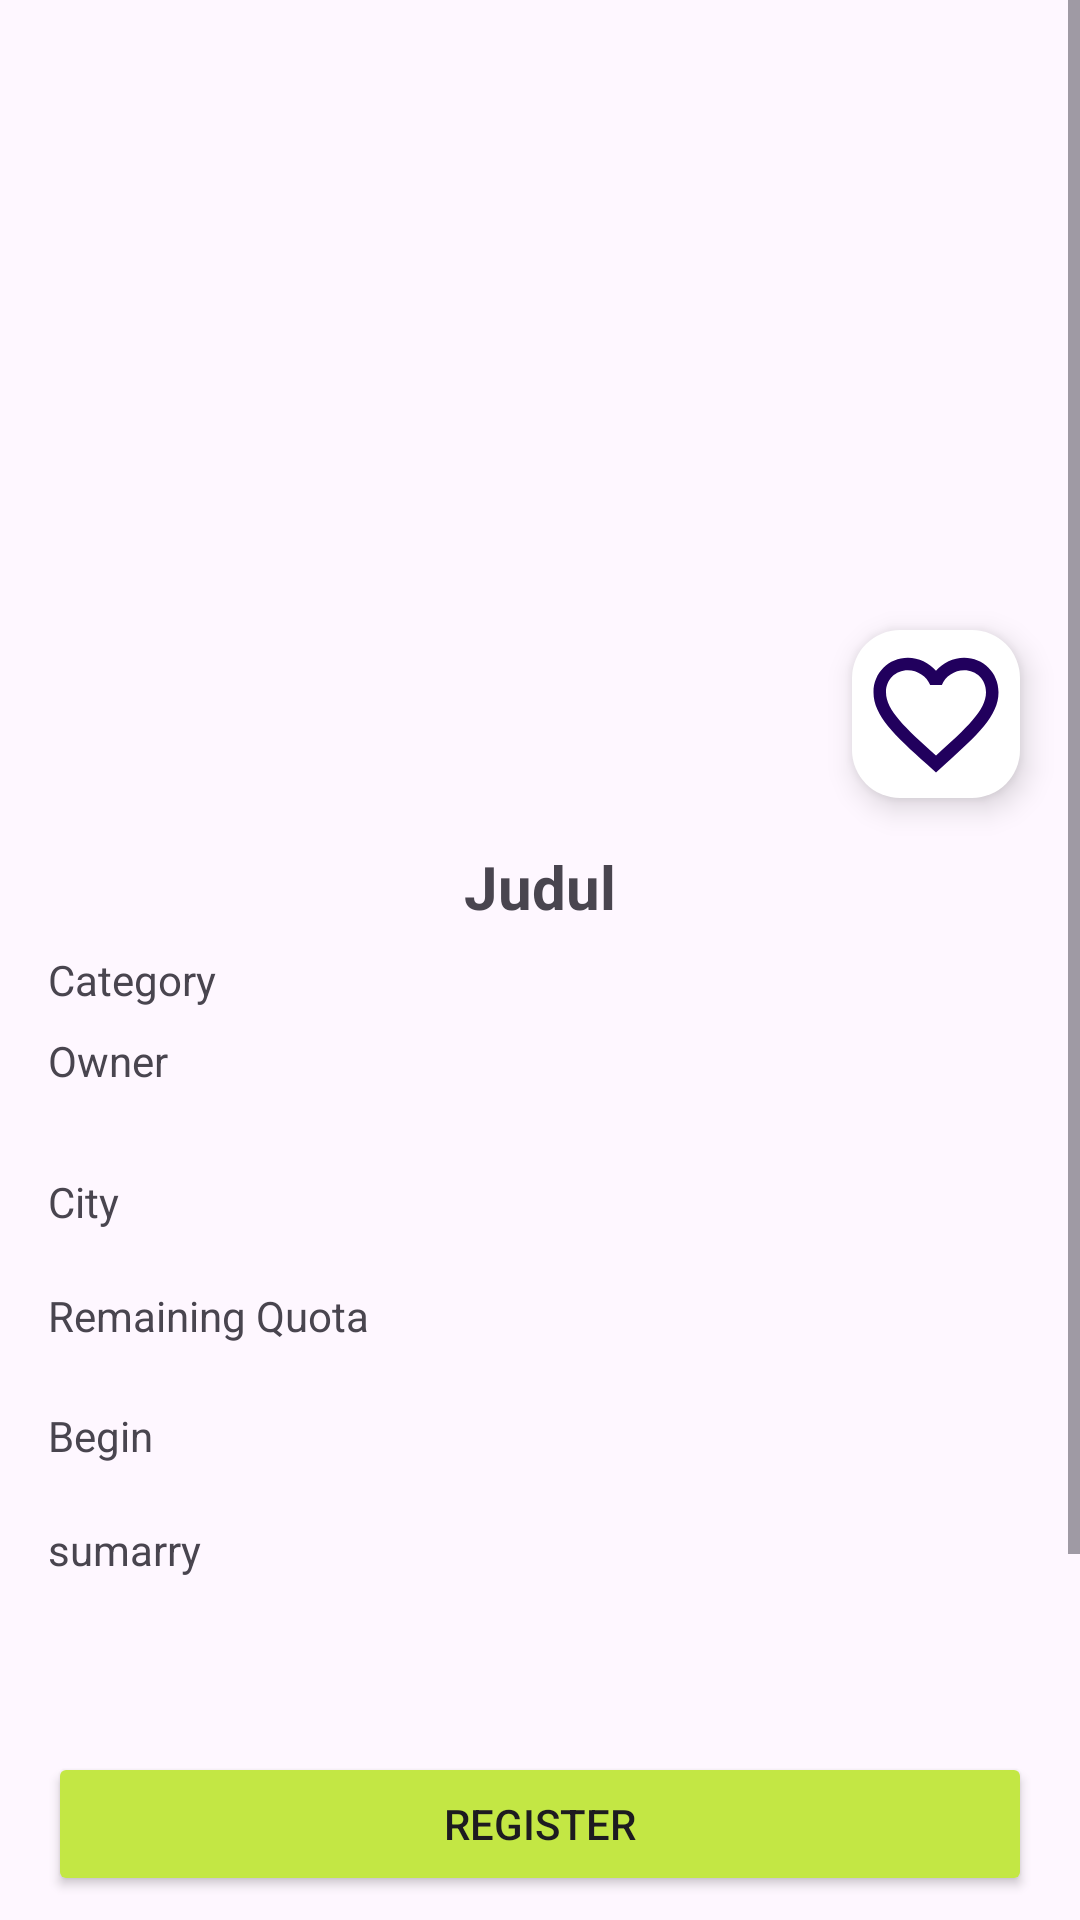

Layout XML and referenced resources for this Android screen:
<!-- AndroidManifest.xml: application theme Theme.Submission1androidNouval -->
<!-- res/layout/activity_detail.xml -->
<?xml version="1.0" encoding="utf-8"?>
<androidx.constraintlayout.widget.ConstraintLayout xmlns:android="http://schemas.android.com/apk/res/android"
    xmlns:app="http://schemas.android.com/apk/res-auto"
    xmlns:tools="http://schemas.android.com/tools"
    android:id="@+id/detail"
    android:layout_width="match_parent"
    android:layout_height="match_parent"
    tools:context=".DetailActivity">

    <ScrollView
        android:layout_width="match_parent"
        android:layout_height="match_parent"
        android:layout_marginBottom="70dp"
        android:fillViewport="true"
        app:layout_constraintBottom_toBottomOf="@id/registBut"
        app:layout_constraintTop_toTopOf="parent"
        tools:layout_editor_absoluteX="16dp">

        <LinearLayout
            android:layout_width="match_parent"
            android:layout_height="wrap_content"
            android:orientation="vertical"
            >

            <ImageView
                android:id="@+id/picture"
                android:layout_width="match_parent"
                android:layout_height="200dp"
                android:contentDescription="@string/title"
                android:scaleType="centerCrop"
                android:visibility="visible"
                app:layout_constraintEnd_toEndOf="parent"
                app:layout_constraintHorizontal_bias="0.0"
                app:layout_constraintStart_toStartOf="parent"
                app:layout_constraintTop_toTopOf="parent"
                tools:srcCompat="@tools:sample/backgrounds/scenic" />


            <com.google.android.material.floatingactionbutton.FloatingActionButton
                android:id="@+id/fab"
                android:layout_width="wrap_content"
                android:layout_height="match_parent"
                android:layout_gravity="end"
                android:layout_marginEnd="20dp"
                android:layout_marginTop="10dp"
                android:backgroundTint="@color/white"
                android:src="@drawable/baseline_favorite_border_24"
                app:elevation="6dp"
                app:maxImageSize="50dp"
                android:text="add"

                />

            <TextView
                android:id="@+id/title"
                android:layout_width="match_parent"
                android:layout_height="wrap_content"
                android:layout_marginStart="16dp"
                android:layout_marginTop="16dp"
                android:gravity="center"
                android:layout_marginEnd="16dp"
                android:text="@string/title"
                android:textSize="20sp"
                android:textStyle="bold"
                android:visibility="visible"
                app:layout_constraintEnd_toEndOf="parent"
                app:layout_constraintStart_toStartOf="parent"
                app:layout_constraintTop_toBottomOf="@+id/ivPicture" />
            <LinearLayout
                android:layout_width="wrap_content"
                android:layout_height="wrap_content"
                android:orientation="horizontal">

                <TextView
                    android:id="@+id/category"
                    android:layout_width="122dp"
                    android:layout_height="wrap_content"
                    android:layout_marginStart="16dp"
                    android:layout_marginTop="8dp"
                    android:layout_marginEnd="16dp"
                    android:ellipsize="end"
                    android:maxLines="2"
                    android:text="Category"
                    android:visibility="visible" />

            </LinearLayout>

            <TextView
                android:id="@+id/owner"
                android:layout_width="381dp"
                android:layout_height="39dp"
                android:layout_marginStart="16dp"
                android:layout_marginTop="8dp"
                android:layout_marginEnd="16dp"
                android:ellipsize="end"
                android:maxLines="2"
                android:text="Owner"
                android:visibility="visible" />

            <TextView
                android:id="@+id/city"
                android:layout_width="280dp"
                android:layout_height="30dp"
                android:layout_marginStart="16dp"
                android:layout_marginTop="8dp"
                android:layout_marginEnd="16dp"
                android:ellipsize="end"
                android:maxLines="2"
                android:text="City"
                android:visibility="visible" />

            <LinearLayout
                android:layout_width="wrap_content"
                android:layout_height="40dp"
                android:orientation="horizontal">

                <TextView
                    android:id="@+id/remainingQuota"
                    android:layout_width="191dp"
                    android:layout_height="27dp"
                    android:layout_marginStart="16dp"
                    android:layout_marginTop="8dp"
                    android:layout_marginEnd="16dp"
                    android:ellipsize="end"
                    android:maxLines="2"
                    android:text="Remaining Quota"
                    android:visibility="visible" />


            </LinearLayout>

            <LinearLayout
                android:layout_width="wrap_content"
                android:layout_height="wrap_content"
                android:orientation="horizontal">

                <TextView
                    android:id="@+id/time"
                    android:layout_width="360dp"
                    android:layout_height="30dp"
                    android:layout_marginStart="16dp"
                    android:layout_marginTop="8dp"
                    android:layout_marginEnd="16dp"
                    android:ellipsize="end"
                    android:maxLines="1"
                    android:text="Begin"
                    android:visibility="visible" />

            </LinearLayout>

            <TextView
                android:id="@+id/summary"
                android:layout_width="match_parent"
                android:layout_height="76dp"
                android:layout_marginStart="16dp"
                android:layout_marginTop="8dp"
                android:layout_marginEnd="16dp"
                android:ellipsize="end"
                android:text="@string/sumarry"
                android:visibility="visible"
                app:layout_constraintEnd_toEndOf="parent"
                app:layout_constraintStart_toStartOf="@+id/tvTitle"
                app:layout_constraintTop_toBottomOf="@+id/tvTitle" />

            <TextView
                android:id="@+id/description"
                android:layout_width="match_parent"
                android:layout_height="match_parent"
                android:layout_marginStart="16dp"
                android:layout_marginTop="20dp"
                android:layout_marginEnd="16dp"
                android:text="@string/description"
                android:textSize="18sp"
                app:layout_constraintEnd_toEndOf="parent"
                app:layout_constraintStart_toStartOf="parent"
                app:layout_constraintTop_toBottomOf="@+id/tvSummary" />


        </LinearLayout>

    </ScrollView>

    <Button
        android:id="@+id/registBut"
        android:layout_width="match_parent"
        android:layout_height="wrap_content"
        android:text="Register"
        app:layout_constraintBottom_toBottomOf="parent"
        app:layout_constraintEnd_toEndOf="parent"
        app:layout_constraintStart_toStartOf="parent"
        android:layout_marginHorizontal="16dp"
        android:layout_marginBottom="8dp"
        android:backgroundTint="@color/greenlight"/>


    <ProgressBar
        android:id="@+id/LoadingWait"
        style="?android:attr/progressBarStyle"
        android:layout_width="wrap_content"
        android:layout_height="wrap_content"
        android:visibility="gone"
        app:layout_constraintBottom_toBottomOf="parent"
        app:layout_constraintEnd_toEndOf="parent"
        app:layout_constraintStart_toStartOf="parent"
        app:layout_constraintTop_toTopOf="parent"
        tools:visibility="visible" />



</androidx.constraintlayout.widget.ConstraintLayout>
<!-- resources referenced by this layout -->
<resources>
  <color name="greenlight">#c3e744</color>
  <color name="white">#FFFFFFFF</color>
  <!-- drawable baseline_favorite_border_24 (drawable) -->
  <vector xmlns:android="http://schemas.android.com/apk/res/android" android:height="24dp" android:tint="#C3E744" android:viewportHeight="24" android:viewportWidth="24" android:width="24dp">
        
      <path android:fillColor="@android:color/white" android:pathData="M16.5,3c-1.74,0 -3.41,0.81 -4.5,2.09C10.91,3.81 9.24,3 7.5,3 4.42,3 2,5.42 2,8.5c0,3.78 3.4,6.86 8.55,11.54L12,21.35l1.45,-1.32C18.6,15.36 22,12.28 22,8.5 22,5.42 19.58,3 16.5,3zM12.1,18.55l-0.1,0.1 -0.1,-0.1C7.14,14.24 4,11.39 4,8.5 4,6.5 5.5,5 7.5,5c1.54,0 3.04,0.99 3.57,2.36h1.87C13.46,5.99 14.96,5 16.5,5c2,0 3.5,1.5 3.5,3.5 0,2.89 -3.14,5.74 -7.9,10.05z"/>
      
  </vector>
  <string name="description">Description</string>
  <string name="sumarry">sumarry</string>
  <string name="title">Judul</string>
  <style name="Theme.Submission1androidNouval" parent="Base.Theme.Submission1androidNouval" />
  <style name="Base.Theme.Submission1androidNouval" parent="Theme.Material3.DayNight.NoActionBar">
          <item name="colorPrimary">@color/white</item>
          <item name="background">@color/white</item>
          <item name="backgroundColor">@color/white</item>
          <item name="android:statusBarColor">@color/greenlight</item>
      </style>
</resources>
